14-way image classification set "Dataset 2" from GitHub (fanweiying/Symmetry-recognition); label vocabulary: 10-fold symmetry order, 12-fold symmetry order, 14-fold symmetry order, 16-fold symmetry order, 18-fold symmetry order, 20-fold symmetry order, 2-fold symmetry order, 3-fold symmetry order, 4-fold symmetry order, 5-fold symmetry order, 6-fold symmetry order, 7-fold symmetry order, 8-fold symmetry order, 9-fold symmetry order.

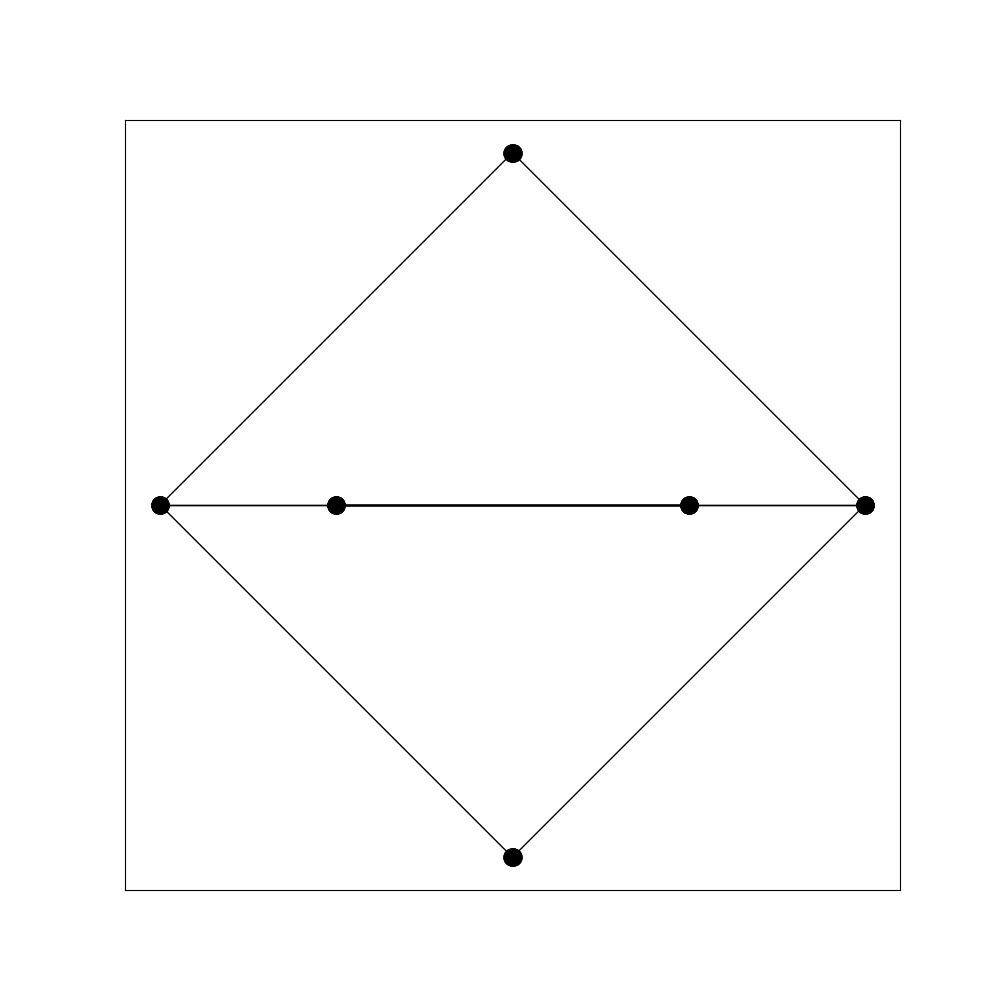
Label: 4-fold symmetry order

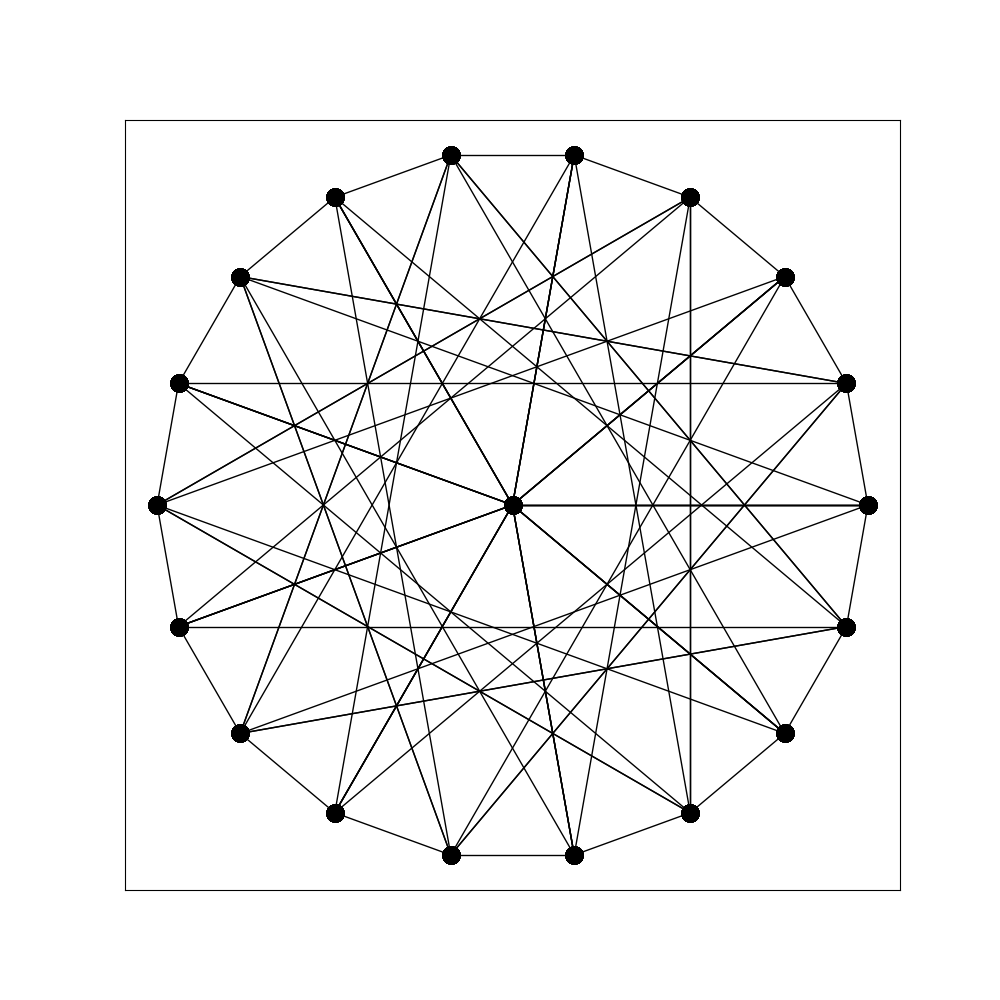
Label: 18-fold symmetry order

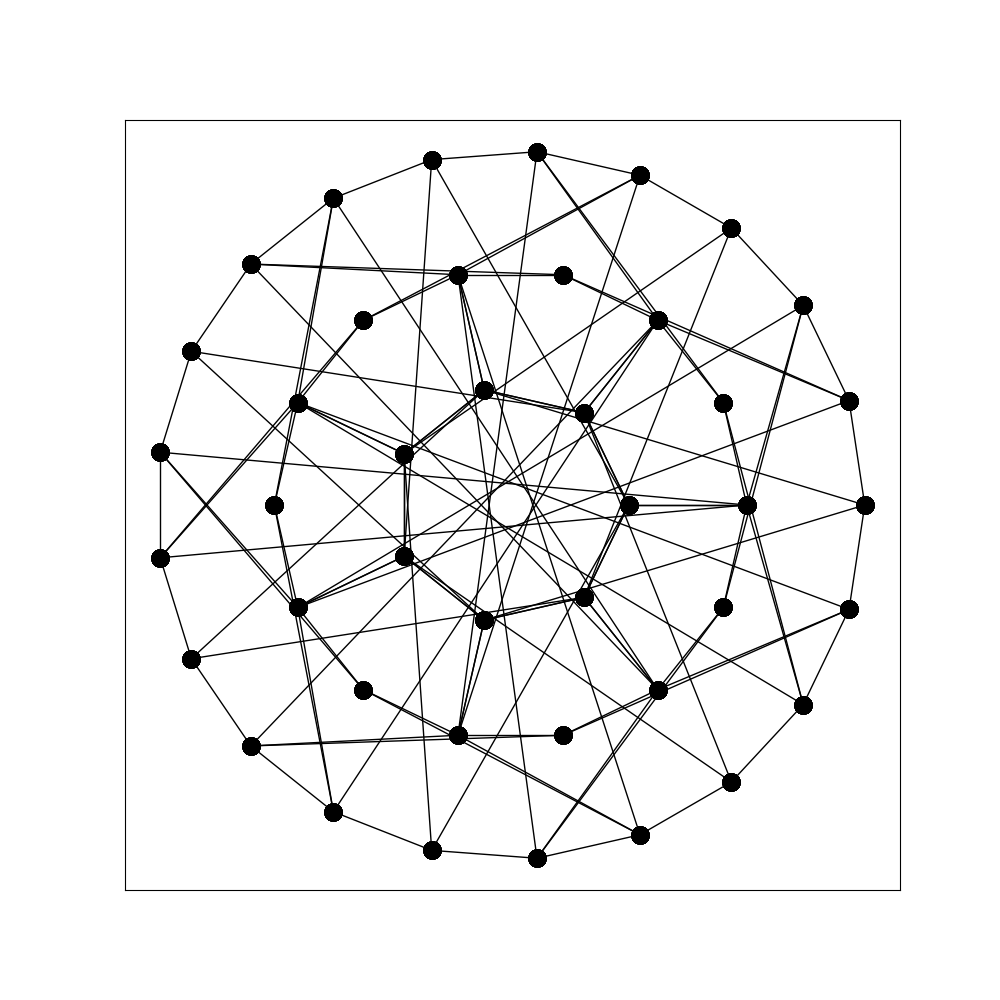
Label: 14-fold symmetry order

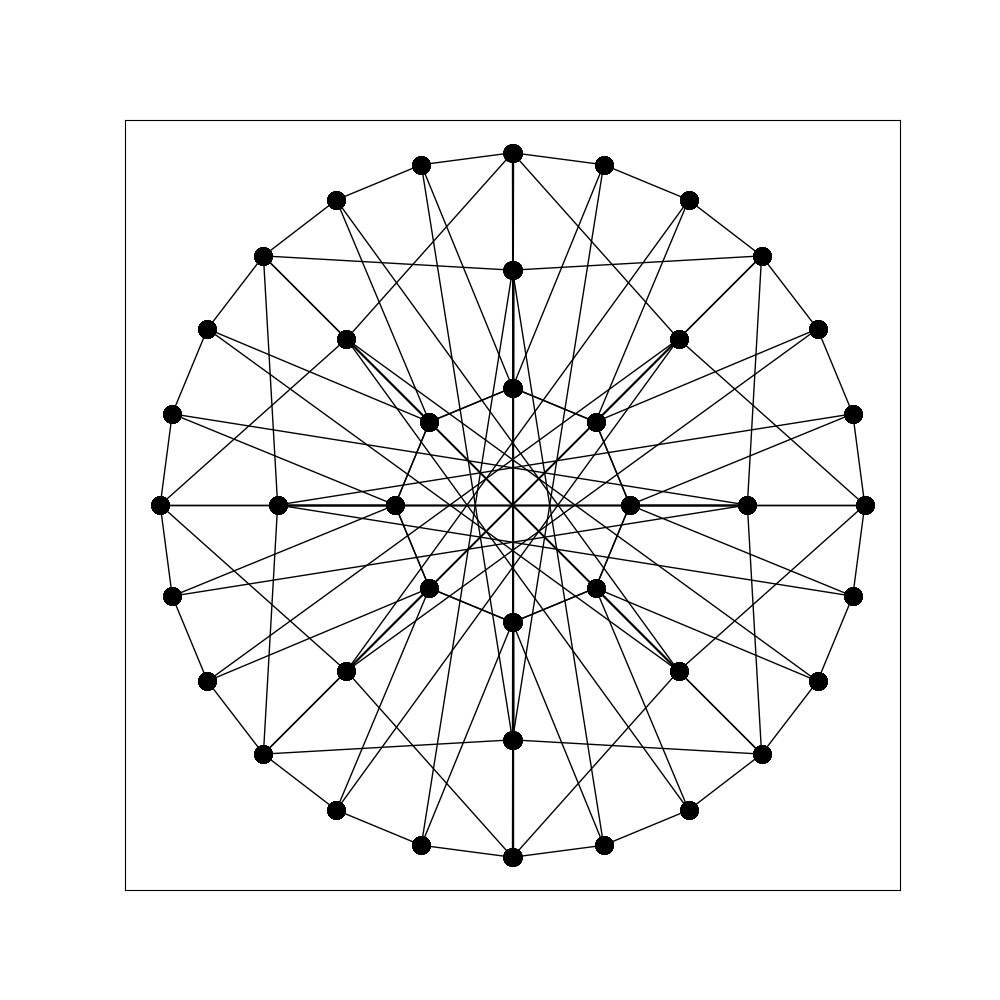
Label: 16-fold symmetry order

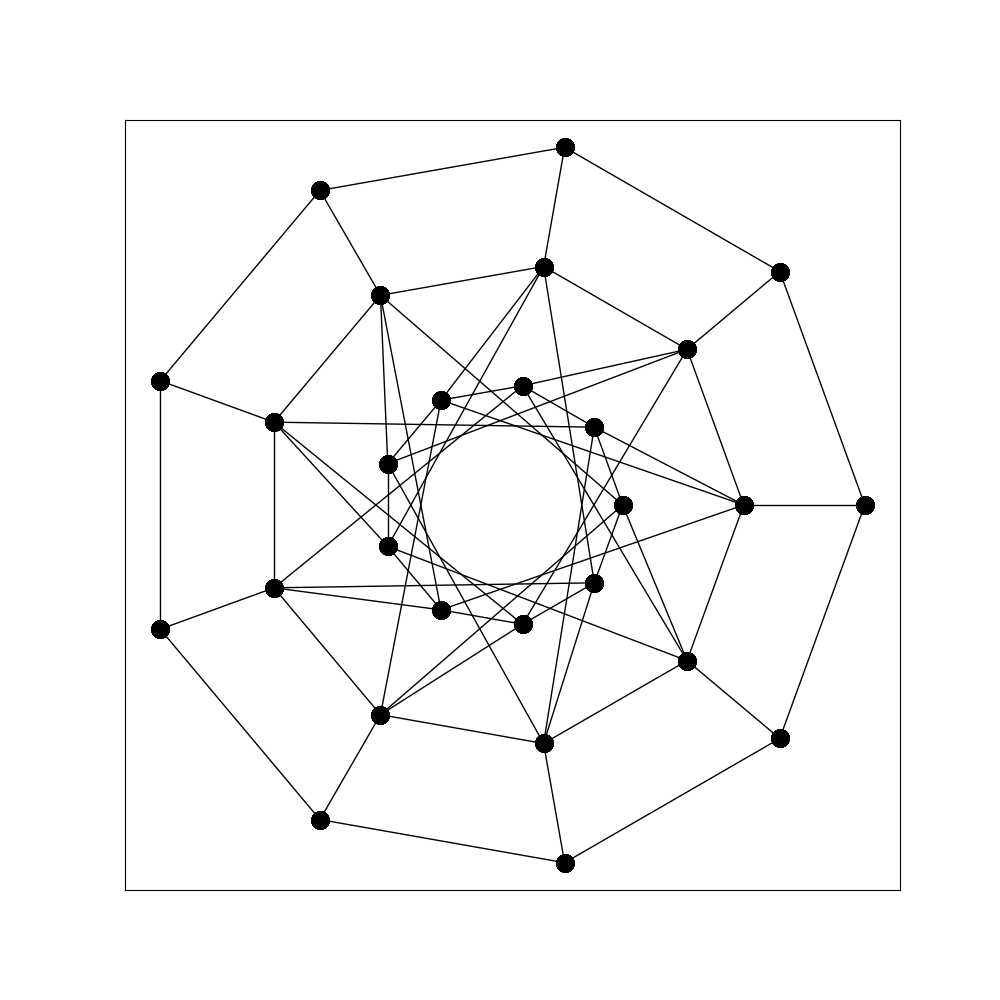
Label: 9-fold symmetry order

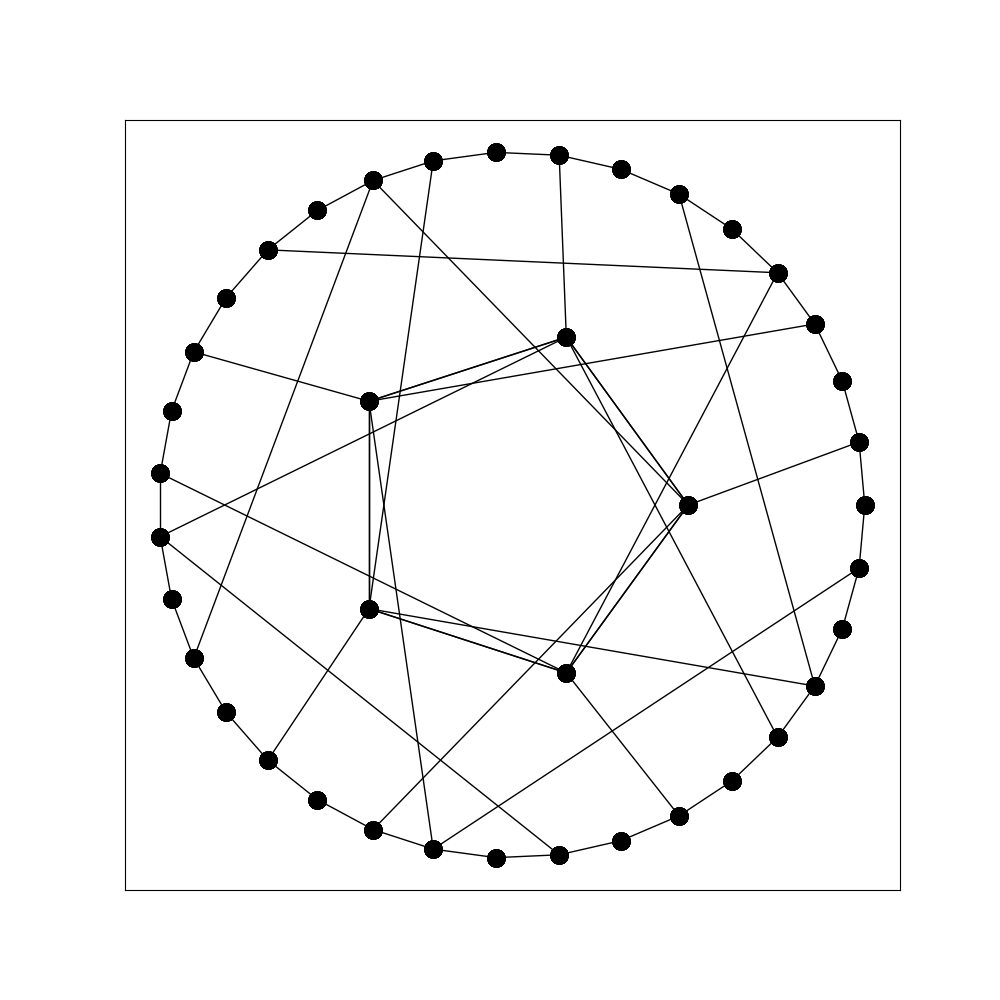
Label: 5-fold symmetry order
